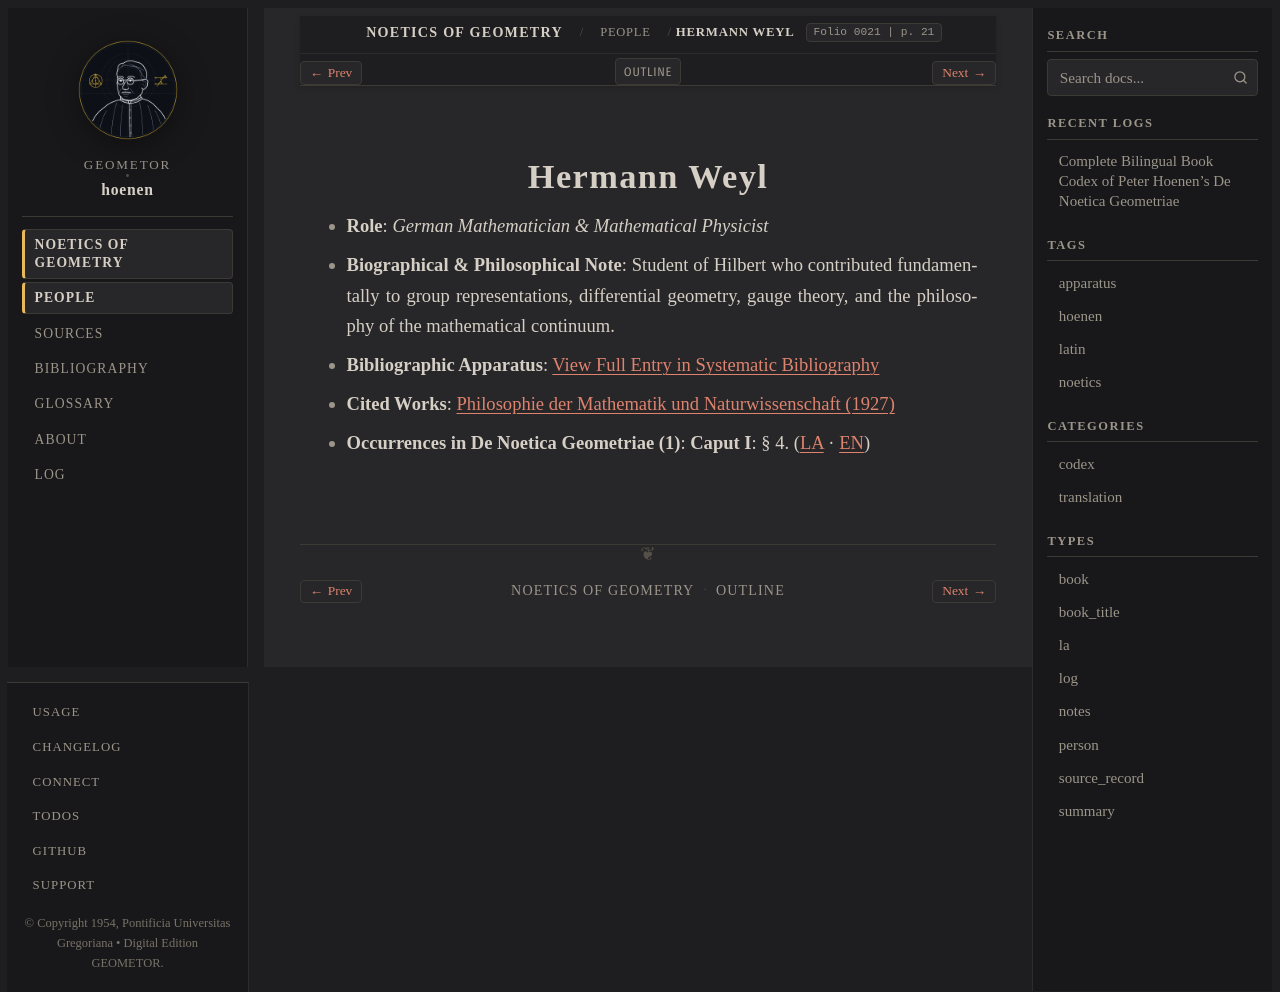

repository: geometor/hoenen · page: de_noetica_geometriae/people/weyl.html · generator: sphinx

:type: person
:layout: book
:death_year: 1955
:death_label: 1955
:lifespan: 1885 – 1955
:excerpt: Role: German Mathematician & Mathematical Physicist*
:folio: 0021
:page: 21

.. _person-weyl:

Hermann Weyl
============

* **Role**: *German Mathematician & Mathematical Physicist*
* **Biographical & Philosophical Note**: Student of Hilbert who contributed fundamentally to group representations, differential geometry, gauge theory, and the philosophy of the mathematical continuum.
* **Bibliographic Apparatus**: :ref:`View Full Entry in Systematic Bibliography <bib-weyl-hermann>`
* **Cited Works**: `Philosophie der Mathematik und Naturwissenschaft (1927) <bibliography.html#work-weyl-1927>`__
* **Occurrences in De Noetica Geometriae (1)**: **Caput I**: § 4. (`LA <caput-1/caput-1.html#occ-person-weyl-1>`__ · `EN <caput-1/caput-1-en.html#occ-person-weyl-1>`__)
